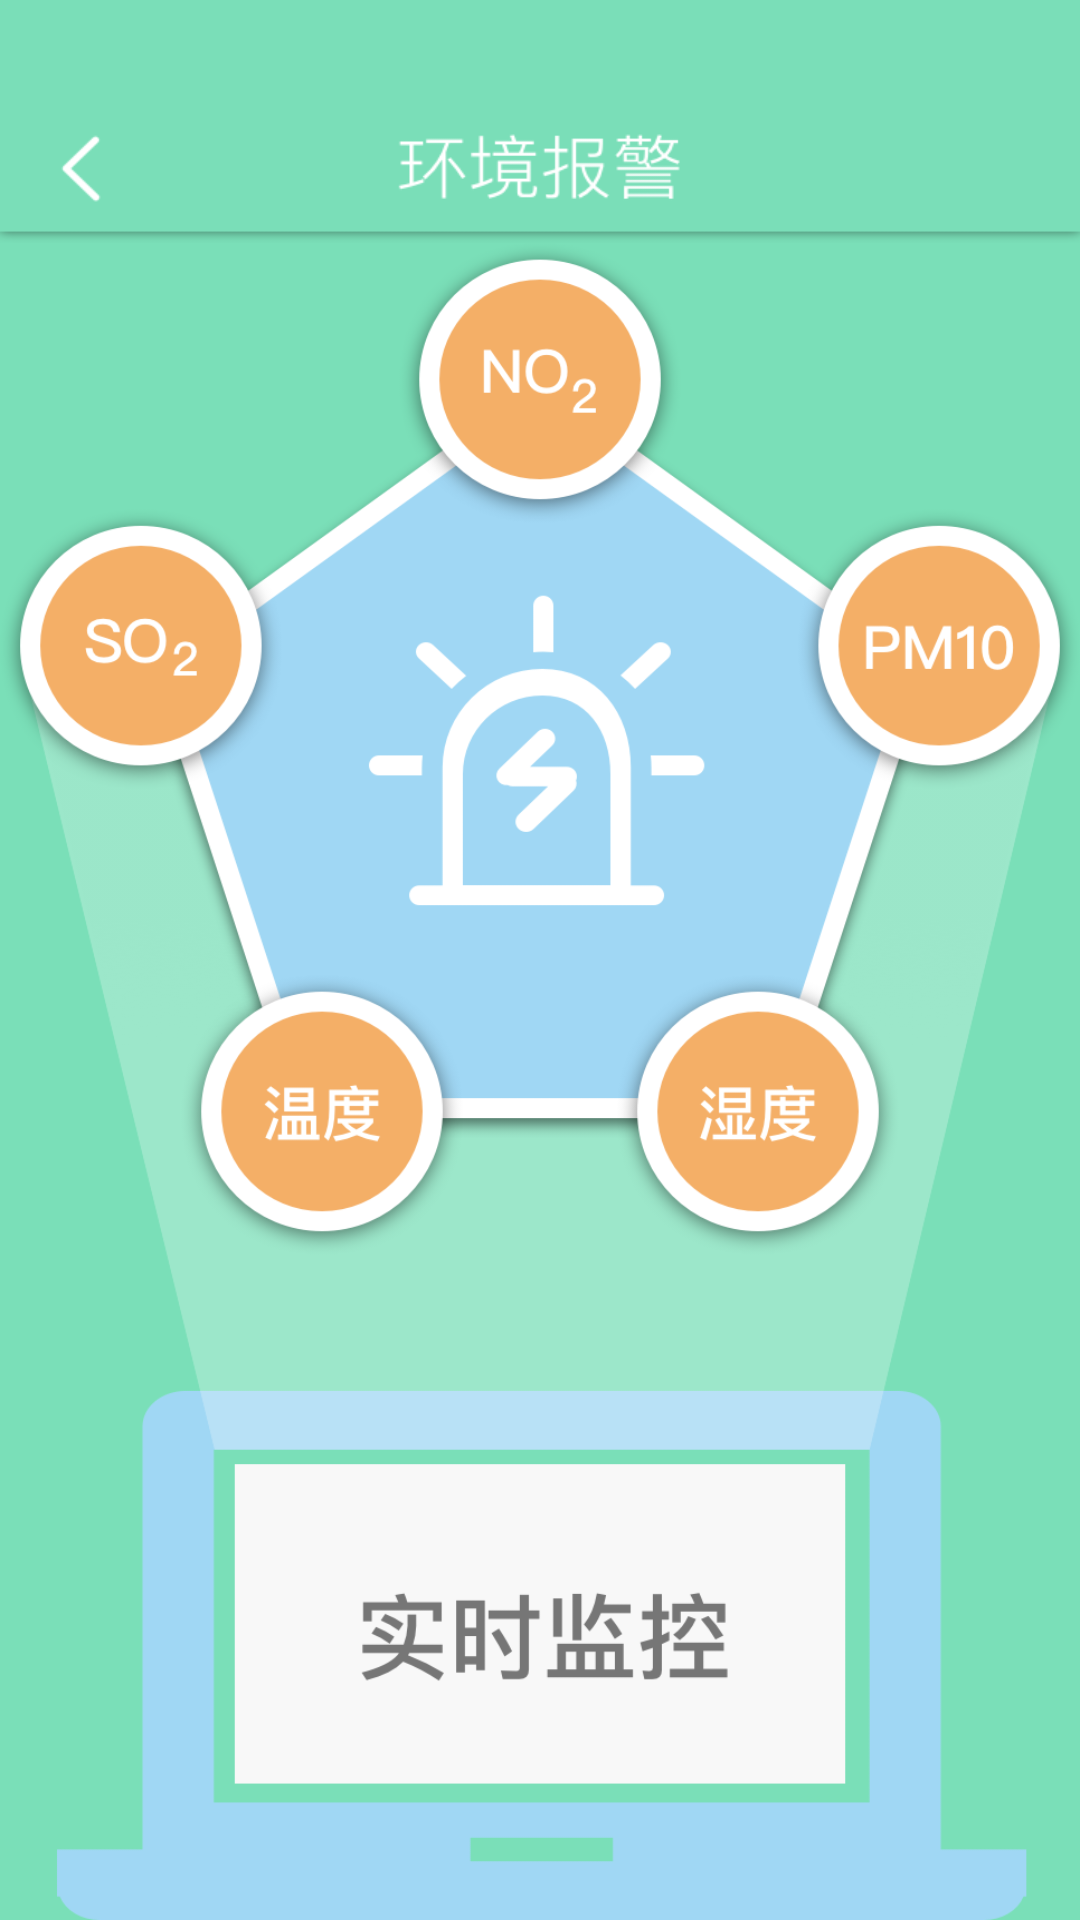

Write the Android layout XML for this screen, with the resource values it uses.
<!-- AndroidManifest.xml: application theme AppTheme -->
<!-- res/layout/activity_warn.xml -->
<?xml version="1.0" encoding="utf-8"?>
<LinearLayout
    xmlns:android="http://schemas.android.com/apk/res/android"
    android:layout_width="match_parent"
    android:layout_height="match_parent"
    android:orientation="vertical"
    android:background="@color/mainBg">

    <LinearLayout
        android:layout_width="match_parent"
        android:layout_height="81dp"
        android:background="@drawable/warn_head">
        <Button
            android:layout_width="70dp"
            android:layout_height="81dp"
            android:background="#00000000"
            android:id="@+id/bt_back"/>
    </LinearLayout>

    <LinearLayout
        android:layout_width="match_parent"
        android:layout_height="match_parent"
        android:background="@drawable/warn_bg"
        android:orientation="vertical">

        <Button
            android:layout_width="match_parent"
            android:layout_height="90dp"
            android:id="@+id/bt_no2"
            android:background="#00000000"/>

        <LinearLayout
            android:layout_width="match_parent"
            android:layout_height="100dp"
            android:orientation="horizontal">

            <Button
                android:layout_width="wrap_content"
                android:layout_height="match_parent"
                android:id="@+id/bt_so2"
                android:background="#00000000"
                android:layout_weight="1"/>

            <Button
                android:layout_width="wrap_content"
                android:layout_height="match_parent"
                android:id="@+id/bt_pm10"
                android:background="#00000000"
                android:layout_weight="1"/>
        </LinearLayout>

        <LinearLayout
            android:layout_width="match_parent"
            android:layout_height="100dp"
            android:orientation="horizontal"
            android:layout_marginTop="30dp">

            <Button
                android:layout_width="wrap_content"
                android:layout_height="match_parent"
                android:background="#00000000"
                android:id="@+id/bt_temperature"
                android:layout_weight="1"/>

            <Button
                android:layout_width="wrap_content"
                android:layout_height="match_parent"
                android:background="#00000000"
                android:id="@+id/bt_humiture"
                android:layout_weight="1"/>
        </LinearLayout>

    </LinearLayout>

</LinearLayout>
<!-- resources referenced by this layout -->
<resources>
  <color name="mainBg">#7adfb8</color>
  <!-- drawable warn_bg: png bitmap (drawable, 205627 bytes) -->
  <!-- drawable warn_head: png bitmap (drawable, 9797 bytes) -->
  <style name="AppTheme" parent="Theme.AppCompat.Light.DarkActionBar">
          
          <item name="colorPrimary">@color/colorPrimary</item>
          <item name="colorPrimaryDark">@color/colorPrimaryDark</item>
          <item name="colorAccent">@color/colorAccent</item>
      </style>
  <color name="colorPrimary">#3F51B5</color>
  <color name="colorPrimaryDark">#303F9F</color>
  <color name="colorAccent">#FF4081</color>
</resources>
